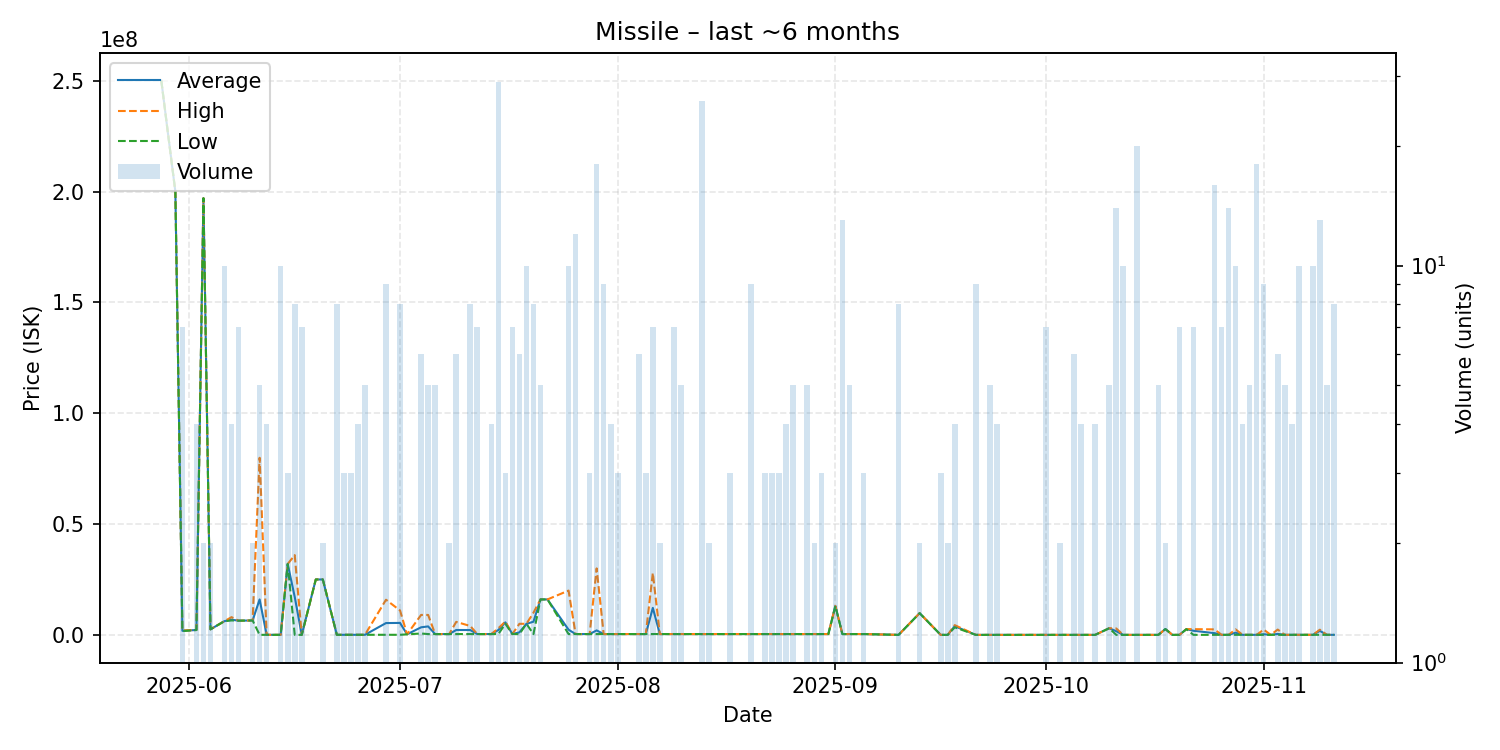

The table this chart was drawn from, first rows:
date, average, highest, lowest, order_count, volume
2025-05-28, 250000000, 250000000, 250000000, 1, 1
2025-05-29, 224900000, 224900000, 224900000, 1, 1
2025-05-30, 200000000, 200000000, 200000000, 1, 1
2025-05-31, 1829143, 2000000, 1701000, 3, 7
2025-06-02, 2203000, 2203000, 2203000, 3, 4
2025-06-03, 197000000, 197000000, 197000000, 1, 2
2025-06-04, 2502000, 2502000, 2502000, 1, 2
2025-06-06, 6200000, 6200000, 6200000, 3, 10
2025-06-07, 6850250, 8000000, 6500000, 3, 4
2025-06-08, 6402286, 6404500, 6401000, 5, 7
2025-06-10, 6500000, 6500000, 6500000, 1, 2
2025-06-11, 15986000, 79890000, 10000, 2, 5
2025-06-12, 30000, 30000, 30000, 1, 4
2025-06-14, 14501, 30000, 1000, 3, 10
2025-06-15, 31990000, 31990000, 31990000, 2, 3
2025-06-16, 17121192, 35985000, 2385, 6, 8
2025-06-17, 3543, 4000, 2400, 3, 7
2025-06-19, 24990000, 24990000, 24990000, 1, 1
2025-06-20, 24990000, 24990000, 24990000, 1, 2
2025-06-22, 20000, 20000, 20000, 2, 8
2025-06-23, 35000, 35000, 35000, 3, 3
2025-06-24, 33900, 35000, 33350, 2, 3
2025-06-25, 33350, 33350, 33350, 1, 4
2025-06-26, 33350, 33350, 33350, 1, 5
2025-06-29, 5326294, 15860000, 37775, 6, 9
2025-07-01, 5393465, 11000000, 36930, 3, 8
2025-07-02, 250000, 250000, 250000, 1, 1
2025-07-04, 3412700, 8999000, 619550, 4, 6
2025-07-05, 3816740, 8999000, 361900, 2, 5
2025-07-06, 361900, 361900, 361900, 2, 5
2025-07-08, 365600, 365600, 365600, 1, 2
2025-07-09, 2199333, 5866000, 366000, 2, 6
2025-07-11, 2182500, 3998500, 366500, 3, 8
2025-07-12, 367129, 367200, 367100, 2, 7
2025-07-14, 367950, 368000, 367900, 3, 4
2025-07-15, 2190038, 2989000, 368550, 9, 29
2025-07-16, 5666000, 5999000, 5000000, 3, 3
2025-07-17, 369000, 369000, 369000, 2, 7
2025-07-18, 1141333, 4998000, 370000, 2, 6
2025-07-19, 4995700, 4996000, 4995000, 3, 10
2025-07-20, 5930350, 9990000, 370700, 4, 8
2025-07-21, 15990000, 15990000, 15990000, 2, 5
2025-07-22, 15990000, 15990000, 15990000, 1, 1
2025-07-25, 2333470, 19990000, 371700, 5, 10
2025-07-26, 371500, 371500, 371500, 3, 12
2025-07-28, 371733, 371800, 371700, 2, 3
2025-07-29, 2017522, 29990000, 372100, 6, 18
2025-07-30, 371900, 371900, 371900, 2, 9
2025-07-31, 372125, 372300, 372100, 3, 4
2025-08-01, 372500, 372500, 372500, 1, 3
2025-08-02, 372600, 372600, 372600, 1, 1
2025-08-03, 372600, 372600, 372600, 1, 1
2025-08-04, 373517, 373700, 373300, 3, 6
2025-08-05, 373733, 373800, 373700, 2, 3
2025-08-06, 12177929, 27920000, 373900, 4, 7
2025-08-07, 373850, 373900, 373800, 2, 2
2025-08-09, 372800, 373800, 372400, 3, 7
2025-08-10, 371680, 372400, 371200, 2, 5
2025-08-12, 371200, 371200, 371200, 1, 1
2025-08-13, 371219, 371300, 371200, 4, 26
... 59 more rows
